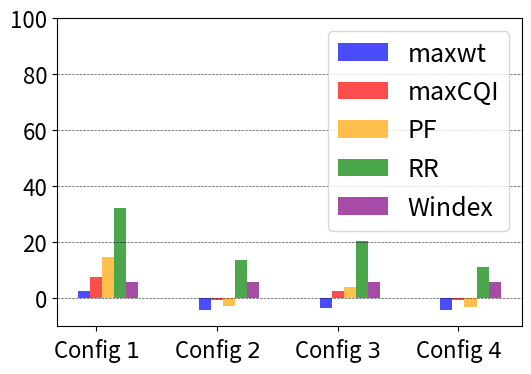
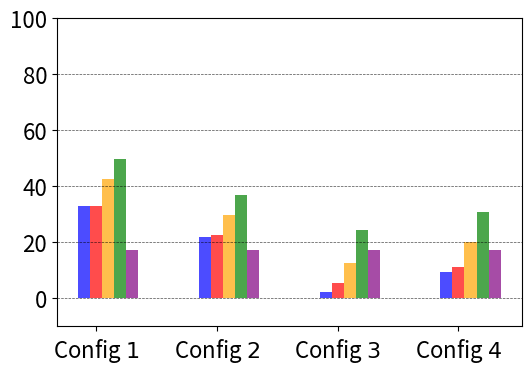
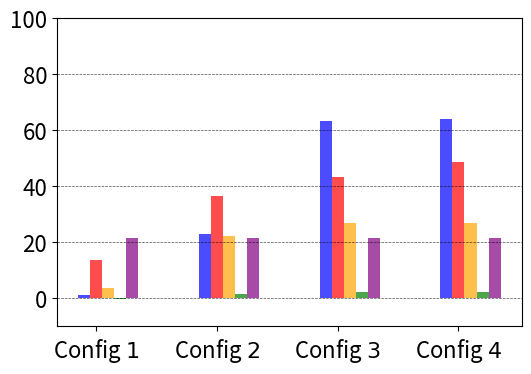
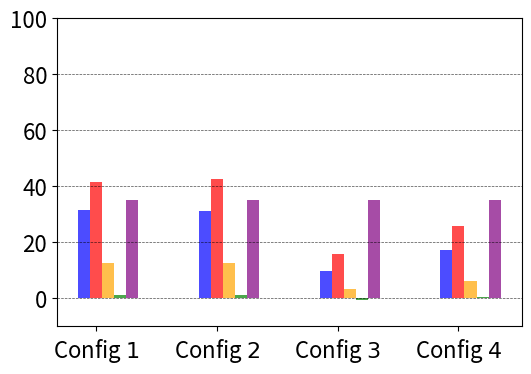

Generate these figures, in order, with matplotlib:
# creating the data
import numpy as np
import matplotlib.pyplot as plt
TPT = {}
TSLS = {}
# TPT = {'Scenario1':{'embb':{'maxwt':[-74,121,540,647,993,1238],'maxCQI':[-158,330,306,615,1059,1340],'whittle':[80,-544,-57,430,393,977]},
#                     'XR':{'maxwt':[360,685,895,1134,1478,1727],'maxCQI':[738,1029,1396,1717,1884,2245],'whittle':[316,726,-926,69,-278,13]}},
#         'Scenario2':{'embb':{'maxwt':[304,1439,1928,2521],'maxCQI':[718,1286,1900,2385],'whittle':[1386,2004,2523,3103]},
#                     'XR':{'maxwt':[-1746,-1181,-1109,2],'maxCQI':[-1871,-1336,-623,-85],'whittle':[-2069,-1719,-855,-37]}},
#         'Scenario3':{'embb':{'maxwt':[180,1339,1943,2327],'maxCQI':[704,1243,1827,2611],'whittle':[357,906,1489,1334]}}}
# TSLS = {'Scenario1':{'URLLC':{'maxwt':[2,2,6,40,2,148],'maxCQI':[7,6,6,7,7,7],'whittle':[1,12,2,-2,1,2]},
#                     'XR':{'maxwt':[349,206,216,267,447,442],'maxCQI':[2490,2490,2490,2490,2490,2263],'whittle':[89,76,5,41,6,7]}},
#         'Scenario2':{'XR': {'maxwt':[432,540,760,978],'maxCQI':[628,752,714,882],'whittle':[86,100,88,156]}},
#         'Scenario3':{'URLLC':{'maxwt':[611,860,678,789],'maxCQI':[601,630,1255,1530],'whittle':[7,3,4,260]}}}
####################### Figure 1 ###################################
p = {'embb': 0.9*3304.74/100, 'xr': 0.9*4922.09/100}
TPT = {'Scenario1':{'embb':{'maxwt': [745/(10*p['embb'])],'maxCQI':[2226/(10*p['embb'])],'propfair':[4355/(10*p['embb'])], 'RR': [9578/(10*p['embb'])], 'whittle':[1688/(10*p['embb'])]},
                    'XR':{'maxwt':[14575/(10*p['xr'])],'maxCQI':[14657/(10*p['xr'])], 'propfair':[18859/(10*p['xr'])], 'RR': [21985/(10*p['xr'])], 'whittle':[7710/(10*p['xr'])]}},
        'Scenario2':{'embb':{'maxwt':[-1266/(10*p['embb'])],'maxCQI':[-191/(10*p['embb'])], 'propfair':[-780/(10*p['embb'])], 'RR': [4080/(10*p['embb'])], 'whittle':[1688/(10*p['embb'])]},
                    'XR':{'maxwt':[9767/(10*p['xr'])],'maxCQI':[9968/(10*p['xr'])], 'propfair':[13194/(10*p['xr'])], 'RR': [16352/(10*p['xr'])], 'whittle':[7710/(10*p['xr'])]}},
        'Scenario3':{'embb':{'maxwt':[-1002/(10*p['embb'])],'maxCQI':[780/(10*p['embb'])], 'propfair':[1180/(10*p['embb'])], 'RR': [6129/(10*p['embb'])], 'whittle':[1688/(10*p['embb'])]},
                    'XR':{'maxwt':[1002/(10*p['xr'])],'maxCQI':[2443/(10*p['xr'])], 'propfair':[5569/(10*p['xr'])], 'RR': [10845/(10*p['xr'])], 'whittle':[7710/(10*p['xr'])]}},
        'Scenario4':{'embb':{'maxwt':[-1287/(10*p['embb'])],'maxCQI':[-135/(10*p['embb'])], 'propfair':[-977/(10*p['embb'])], 'RR': [3329/(10*p['embb'])], 'whittle':[1688/(10*p['embb'])]},
                    'XR':{'maxwt':[4168/(10*p['xr'])],'maxCQI':[4900/(10*p['xr'])], 'propfair':[8912/(10*p['xr'])], 'RR': [13640/(10*p['xr'])], 'whittle':[7710/(10*p['xr'])]}}}

TSLS = {'Scenario1':{'URLLC':{'maxwt':[11/10],'maxCQI':[136/10], 'propfair':[38/10], 'RR': [-1/10], 'whittle':[217/10]},
                    'XR':{'maxwt':[314/10],'maxCQI':[417/10],'propfair':[127/10], 'RR': [13/10], 'whittle':[351/10]}},
        'Scenario2':{'URLLC':{'maxwt':[228/10],'maxCQI':[367/10], 'propfair':[224/10], 'RR': [15/10], 'whittle':[217/10]},
                    'XR': {'maxwt':[310/10],'maxCQI':[426/10], 'propfair':[127/10], 'RR': [13/10], 'whittle':[351/10]}},
        'Scenario3':{'URLLC':{'maxwt':[632/10],'maxCQI':[433/10], 'propfair':[268/10], 'RR': [21/10], 'whittle':[217/10]},
                    'XR':{'maxwt':[98/10],'maxCQI':[158/10], 'propfair':[32/10], 'RR': [-6/10], 'whittle':[351/10]}},
        'Scenario4':{'URLLC':{'maxwt':[642/10],'maxCQI':[485/10], 'propfair':[268/10], 'RR': [21/10], 'whittle':[217/10]},
                    'XR':{'maxwt':[174/10],'maxCQI':[258/10], 'propfair':[62/10], 'RR': [4/10], 'whittle':[351/10]}}}

ylabels = {'embb':[],'XR':[]}
for key in TPT.keys():
    for key2 in TPT[key]:
            ylabels[key2].append(np.concatenate(list(TPT[key][key2].values())))
print(ylabels)
plt.rcParams['font.size'] = 16
for key in ylabels:
    y1 = []
    y2 = []
    y3 = []
    y4 = []
    y5 = []
    for item in ylabels[key]:
        y1.append(item[0])
        y2.append(item[1])
        y3.append(item[2])
        y4.append(item[3])
        y5.append(item[4])
    print(y1,y2,y3)
    if key == "embb":
         x = np.arange(4)
         xlabels = ['Config $1$', 'Config $2$','Config $3$', 'Config $4$']
    else:
         x = np.arange(4)
         xlabels = ['Config $1$', 'Config $2$','Config $3$', 'Config $4$']
    # for key in ylabels:
    width = 0.1
    plt.figure(figsize=(6, 4))
    #plt.figure()
    ax = plt.axes()
    # Setting the background color of the plot
    # using set_facecolor() method
    #ax.set_facecolor("powderblue")
    ax.set_alpha(0.1)
    plt.bar(x-width, y1, width, color='blue',alpha=0.7)
    plt.bar(x, y2, width, color='red',alpha=0.7)
    plt.bar(x+width, y3, width, color='orange',alpha=0.7)
    plt.bar(x+(2*width), y4, width, color='green',alpha=0.7)
    plt.bar(x+(3*width), y5, width, color='purple',alpha=0.7)
    plt.xticks(x,xlabels)
    plt.xticks(x,xlabels)
    #plt.xticks(rotation=45)
    plt.ylim(-10, 100)
    if key == "embb":
        plt.legend(["maxwt", "maxCQI", "PF", "RR", "Windex"], fontsize=18)

    #plt.grid(True, which='both', axis='y', linestyle='--', linewidth=0.5, alpha=0.7)
    plt.grid(True, which='both', axis='y', linestyle='--', linewidth=0.5, alpha=0.7, color='black')

    #plt.yticks(fontsize=14)
    #plt.xlabel("Throughput Constraint")
    #plt.ylabel("% Throughput violation", fontsize=22)
    #plt.legend(["maxwt", "maxCQI", "Proportional Fairness", "Round Robin", "whittle"])
    #plt.title("Traffic model: "+key, fontsize=26, fontweight='bold')
    plt.savefig("Traffic model: "+key+"tpt.pdf")
    plt.show()
ylabels = {'URLLC':[],'XR':[]}
for key in TSLS.keys():
    for key2 in TSLS[key]:
            ylabels[key2].append(np.concatenate(list(TSLS[key][key2].values())))
print(ylabels)
for key in ylabels:
    y1 = []
    y2 = []
    y3 = []
    y4 = []
    y5 = []
    for item in ylabels[key]:
        y1.append(item[0])
        y2.append(item[1])
        y3.append(item[2])
        y4.append(item[3])
        y5.append(item[4])
    print(y1,y2,y3)
    if key == "urllc":
         x = np.arange(4)
         xlabels = ['Config $1$', 'Config $2$','Config $3$', 'Config $4$']
    else:
         x = np.arange(4)
         xlabels = ['Config $1$', 'Config $2$','Config $3$', 'Config $4$']
    # for key in ylabels:
    width = 0.1
    plt.figure(figsize=(6, 4))
    #plt.figure()
    ax = plt.axes()
    # Setting the background color of the plot
    # using set_facecolor() method
    #ax.set_facecolor("powderblue")
    ax.set_alpha(0.1)
    plt.bar(x-width, y1, width, color='blue',alpha=0.7)
    plt.bar(x, y2, width, color='red',alpha=0.7)
    plt.bar(x+width, y3, width, color='orange',alpha=0.7)
    plt.bar(x+(2*width), y4, width, color='green',alpha=0.7)
    plt.bar(x+(3*width), y5, width, color='purple',alpha=0.7)
    plt.xticks(x,xlabels)
    plt.ylim(-10, 100)
    #plt.xticks(rotation=45)
    

        #plt.legend(["maxwt", "maxCQI", "Proportional Fairness", "Round Robin", "whittle"])
    plt.grid(True, which='both', axis='y', linestyle='--', linewidth=0.5, alpha=0.7, color='black')
    #plt.yticks(fontsize=14)
    #plt.xlabel("Throughput Constraint")
    #plt.ylabel("Mean TSLS violation", fontsize = 22)
    
    #plt.title("Traffic model: "+key, fontsize=26, fontweight='bold')
    plt.savefig("Traffic model: "+key+"tsls.pdf")
    plt.show()
